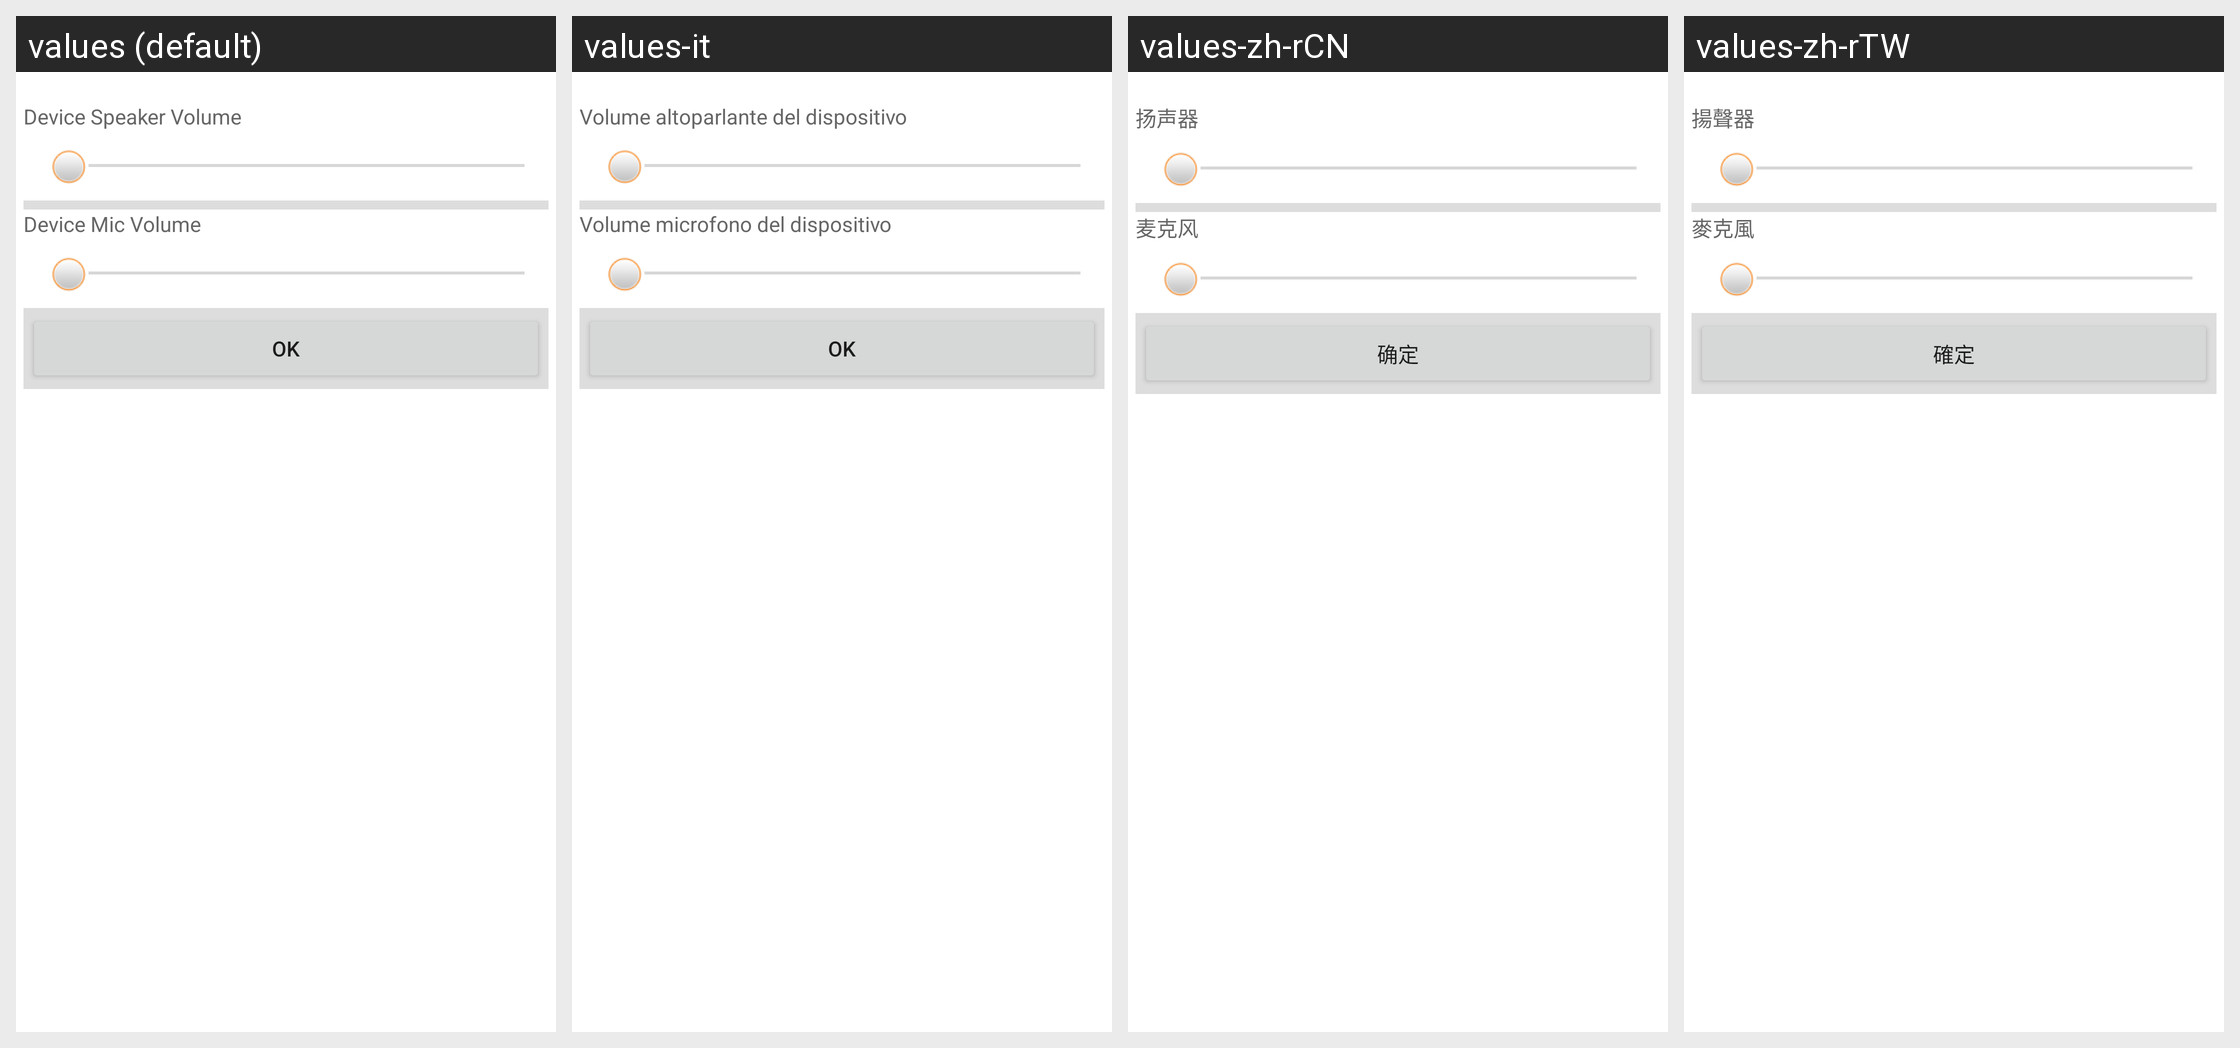

This grid shows one Android layout under several languages. Give, for every string resource on the screen, its name, the default text and each shown locale's text.
Android screen res/layout/manage_device_volume.xml rendered under 4 locales, left to right: values (default), values-it, values-zh-rCN, values-zh-rTW. Device: Nexus 5 (rendered at 1080×1920; each locale shown at half size, 540×960, under a caption strip naming it); theme Theme.MaterialComponents.DayNight.NoActionBar.
Other locales in the repository, not shown: values-es, values-fr, values-ja, values-zh-rHK.
Strings drawn on this screen, with the default value and each locale's value (text and hints the layout hard-codes, and strings that could not be matched under every locale, appear in the picture but are not listed):

page10_txtSPVolumeSetting
  values: Device Speaker Volume
  values-it: Volume altoparlante del dispositivo
  values-zh-rCN: 扬声器
  values-zh-rTW: 揚聲器

page10_txtMICVolumeSetting
  values: Device Mic Volume
  values-it: Volume microfono del dispositivo
  values-zh-rCN: 麦克风
  values-zh-rTW: 麥克風

ok
  values: Ok
  values-it: Ok
  values-zh-rCN: 确定
  values-zh-rTW: 確定
